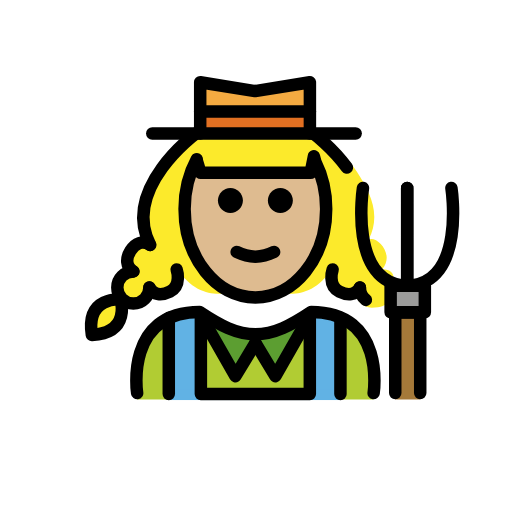
t = 0.00 s
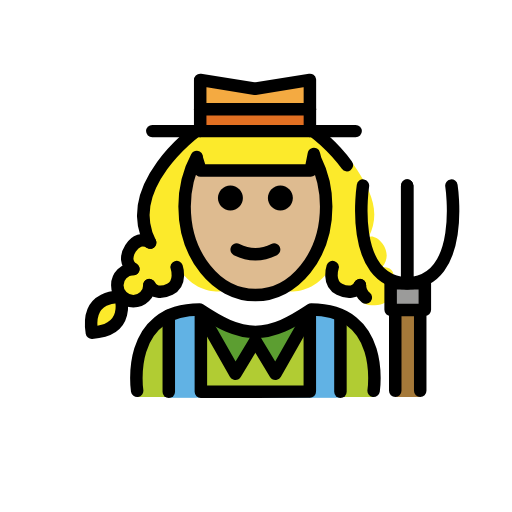
t = 0.48 s
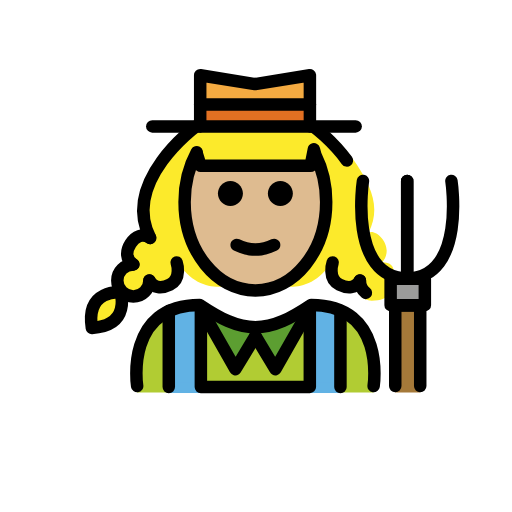
t = 1.43 s
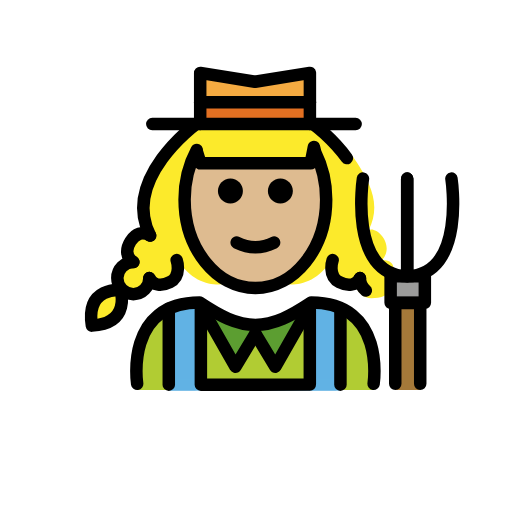
t = 1.90 s
t = 2.38 s: frame unchanged from t = 1.43 s, image omitted
t = 3.33 s: frame unchanged from t = 0.48 s, image omitted

The animated SVG that drew these frames (rendered in a browser with its animation timeline set to each time). Animation: 1 SMIL element (animateTransform=1); one cycle of 3.80 s, repeats indefinitely.

<?xml version='1.0' encoding='utf-8'?>
<svg xmlns="http://www.w3.org/2000/svg" id="emoji" viewBox="-5 -5 82 82" version="1.1" width="200" height="200" role="img">
  <title>OpenMoji: woman farmer: medium-light skin tone</title><g><g id="color">
    <path fill="#B1CC33" d="M54.8401,58.9748c0,0,2-14.0205-10-14.0205c-3.1918,2.1279-5.9264,3.5984-9,3.5921h0.125 c-3.0736,0.0063-5.8081-1.4642-9-3.5921c-12,0-10,14.0205-10,14.0205" />
    <rect x="22.0322" y="44.9946" width="4.2883" height="14.0273" fill="#61B2E4" />
    <rect x="44.5013" y="44.9946" width="4.2883" height="14.0273" fill="#61B2E4" />
    <rect x="22.0322" y="57.3358" width="27.4908" height="1.7337" fill="#61B2E4" />
    <polyline fill="#5C9E31" points="26.9026,45.0543 32.7064,55.2412 35.9026,49.9464" />
    <polyline fill="#5C9E31" points="44.9026,45.0543 39.0988,55.2412 35.9026,49.9464" />
    <polyline fill="#F4AA41" points="27.0623,16.3751 27.0623,8.1732 35.8475,9.5905 44.6326,8.1732 44.6326,16.3751" />
    <rect x="27.0623" y="12.9584" width="17.4464" height="2.6584" fill="#E27022" />
    <rect x="57.561" y="40.7583" width="5.4803" height="4.2448" fill="#9B9B9A" />
    <polygon fill="#A57939" points="58.3012,45.044 58.3012,54.368 58.3012,57.9543 58.3012,58.9748 62.3012,58.9748 62.3012,57.9543 62.3012,54.368 62.3012,45.044" />
  </g>
  <g id="hair">
    <path fill="#fcea2b" d="M9.7129,48.3177c6.3524-0.3944,4.5577-5.6759,4.5577-5.6759S8.7261,42.03,9.7129,48.3177z" />
    <path fill="#fcea2b" d="M56.2127,38.137c2.1052-2.4526-0.9647-5.5202-2.188-4.7455c2.1054-4.1094,0.2125-7.648-1.8387-10.8415 c-2.4906-3.8777-5.9991-6.5095-5.9991-6.5095H35.9026h-0.2354H26.383c0,0-11.9999,8.7517-7.3379,17.851 c-1.2233-0.7747-2.3565-0.3104-3.1313,0.9129c-0.7747,1.2233-0.7801,2.5579,0.4433,3.3326c-1.4183,0-2.5681,1.1497-2.5681,2.568 s1.1498,2.5681,2.5681,2.5681s2.568-1.1498,2.568-2.5681c0.6816,1.2776,1.9884,1.2985,3.2872,0.6582 c1.9517-0.9622,1.0791-3.5474,1.0791-3.5474c3.6019,6.1061,9.1339,3.8279,9.1625,3.816c-4.5758-1.8243-7.8898-7.181-7.8898-13.5056 c0-2.9437,0.718-5.6779,1.947-7.9438l-0.0278,0.0891l0.6342,2.0569h8.4873h0.0625h0.2354h0.0625h8.4873l0.6342-2.0569 l-0.0278-0.0891c1.229,2.2659,1.947,5.0001,1.947,7.9438c0,6.3246-3.3141,11.6815-7.8899,13.5056 c0.0289,0.012,5.5607,2.2898,9.1625-3.816c0,0-0.8726,2.5852,1.0791,3.5474c1.2988,0.6403,1.9056,1.6194,2.5872,0.3418 c0,1.4183,1.1497,2.5681,2.568,2.5681c3.5286,0,3.2681-2.1498,3.2681-3.5681C58.273,39.5568,58.2281,38.1504,56.2127,38.137z" />
  </g>
  <g id="skin">
    <path fill="#debb90" d="M35.9026,22.663h8.8477c0,0-0.0171-3.205,0.2418-2.78c1.4504,2.3813,2.3116,5.3538,2.3116,8.5778 c0,7.8276-5.0765,14.1732-11.3386,14.1732s-11.3386-6.3456-11.3386-14.1732c0-3.0831,0.7875-5.9363,2.1249-8.2623 c0.1858-0.3231,0.366,2.4645,0.366,2.4645S35.9026,22.663,35.9026,22.663z" />
  </g>
  <g id="skin-shadow" />
  <g id="line">
    <path d="M41.9027,27.1c0,1.1045-0.8965,2-2,2s-2-0.8955-2-2c0-1.1035,0.8965-2,2-2S41.9027,25.9965,41.9027,27.1" />
    <path d="M33.9027,27.1c0,1.1045-0.8965,2-2,2s-2-0.8955-2-2c0-1.1035,0.8965-2,2-2S33.9027,25.9965,33.9027,27.1" />
    <path d="M35.9026,37.1024c-1.1518,0-2.3037-0.2861-3.4473-0.8579c-0.4941-0.247-0.6943-0.8476-0.4472-1.3418 c0.2466-0.4936,0.8462-0.6943,1.3418-0.4472c1.7177,0.8593,3.3877,0.8593,5.1054,0c0.4947-0.2471,1.0948-0.0464,1.3418,0.4472 c0.2471,0.4942,0.0469,1.0948-0.4472,1.3418C38.2063,36.8163,37.0545,37.1024,35.9026,37.1024z" />
    <polyline fill="none" stroke="#000000" stroke-linecap="round" stroke-linejoin="round" stroke-miterlimit="10" stroke-width="2" points="26.9026,45.0543 32.7064,55.2412 35.9026,49.9464" />
    <polyline fill="none" stroke="#000000" stroke-linecap="round" stroke-linejoin="round" stroke-miterlimit="10" stroke-width="2" points="44.9026,45.0543 39.0988,55.2412 35.9026,49.9464" />
    <path fill="none" stroke="#000000" stroke-linecap="round" stroke-linejoin="round" stroke-miterlimit="10" stroke-width="2" d="M54.8401,57.9543c0,0,2-13-10-13c-3.1918,2.1279-5.9264,3.5984-9,3.5921h0.125c-3.0736,0.0063-5.8081-1.4642-9-3.5921 c-12,0-10,13-10,13" />
    <line x1="22.0322" x2="22.0322" y1="45.9062" y2="58.1102" fill="none" stroke="#000000" stroke-linecap="round" stroke-linejoin="round" stroke-miterlimit="10" stroke-width="2" />
    <line x1="49.523" x2="49.523" y1="45.9062" y2="58.1102" fill="none" stroke="#000000" stroke-linecap="round" stroke-linejoin="round" stroke-miterlimit="10" stroke-width="2" />
    <polyline fill="none" stroke="#000000" stroke-linecap="round" stroke-linejoin="round" stroke-miterlimit="10" stroke-width="2" points="27.1709,45.2094 27.1709,58.1102 44.6192,58.096 44.6192,45.1888" />
    <path fill="none" stroke="#000000" stroke-linecap="round" stroke-linejoin="round" stroke-miterlimit="10" stroke-width="2" d="M16.3571,38.4716c-1.2234-0.7748-1.218-2.1093-0.4433-3.3326c0.7748-1.2234,1.908-1.6877,3.1313-0.9129" />
    <path fill="none" stroke="#000000" stroke-linecap="round" stroke-linejoin="round" stroke-miterlimit="10" stroke-width="2" d="M18.9251,41.0396c0,1.4183-1.1497,2.5681-2.568,2.5681s-2.5681-1.1498-2.5681-2.5681s1.1498-2.568,2.5681-2.568" />
    <path fill="none" stroke="#000000" stroke-linecap="round" stroke-linejoin="round" stroke-miterlimit="10" stroke-width="2" d="M9.7129,48.6523c6.3524-0.3944,4.5577-5.6759,4.5577-5.6759S8.7261,42.3646,9.7129,48.6523z" />
    <path fill="none" stroke="#000000" stroke-linecap="round" stroke-linejoin="round" stroke-miterlimit="10" stroke-width="2" d="M23.2914,38.1504c0,0,0.8726,2.5851-1.0791,3.5473c-1.2988,0.6403-2.6056,0.6195-3.2872-0.6581" />
    <polyline fill="none" stroke="#000000" stroke-linecap="round" stroke-linejoin="round" stroke-miterlimit="10" stroke-width="2" points="27.0623,16.3751 27.0623,8.1732 35.8475,9.5905 44.6326,8.1732 44.6326,16.3751" />
    <line x1="27.0623" x2="44.6326" y1="12.8703" y2="12.8703" fill="none" stroke="#000000" stroke-linecap="round" stroke-linejoin="round" stroke-miterlimit="10" stroke-width="2" />
    <path fill="none" stroke="#000000" stroke-linecap="round" stroke-linejoin="round" stroke-miterlimit="10" stroke-width="2" d="M26.383,16.3751c0,0-11.9999,8.7517-7.3379,17.851" />
    <path fill="none" stroke="#000000" stroke-linecap="round" stroke-linejoin="round" stroke-miterlimit="10" stroke-width="2" d="M52.6447,41.0396c0,0.8066,0.3718,1.5264,0.9535,1.9972" />
    <path fill="none" stroke="#000000" stroke-linecap="round" stroke-linejoin="round" stroke-miterlimit="10" stroke-width="2" d="M48.2784,38.1504c0,0-0.8726,2.5851,1.0791,3.5473c1.2988,0.6403,2.6056,0.6195,3.2872-0.6581" />
    <path fill="none" stroke="#000000" stroke-linecap="round" stroke-linejoin="round" stroke-miterlimit="10" stroke-width="2" d="M45.1868,16.3751c0,0,2.9602,2.159,5.3689,5.4472" />
    <path fill="none" stroke="#000000" stroke-linecap="round" stroke-linejoin="round" stroke-miterlimit="10" stroke-width="2" d="M53.1295,25.1c0,0-2.3767,15.4155,7.0845,15.6583V25.1" />
    <path fill="none" stroke="#000000" stroke-linecap="round" stroke-linejoin="round" stroke-miterlimit="10" stroke-width="2" d="M67.2985,25.1c0,0,2.3766,15.4155-7.0845,15.6583V25.1" />
    <rect x="57.561" y="40.7583" width="5.4803" height="4.2448" fill="none" stroke="#000000" stroke-linecap="round" stroke-linejoin="round" stroke-miterlimit="10" stroke-width="2" />
    <polyline fill="none" stroke="#000000" stroke-linecap="round" stroke-linejoin="round" stroke-miterlimit="10" stroke-width="2" points="62.3012,57.9543 62.3012,45.044 58.3012,45.044 58.3012,57.9543" />
    <line x1="19.39" x2="51.9582" y1="16.3751" y2="16.3751" fill="none" stroke="#000000" stroke-linecap="round" stroke-linejoin="round" stroke-miterlimit="10" stroke-width="2" />
    <path fill="none" stroke="#000000" stroke-linecap="round" stroke-linejoin="round" stroke-miterlimit="10" stroke-width="2" d="M26.511,20.517c-1.229,2.2659-1.947,5-1.947,7.9438c0,7.8277,5.0765,14.1732,11.3386,14.1732s11.3386-6.3455,11.3386-14.1732 c0-2.7693-0.6354-5.3532-1.734-7.5362l-0.2361-0.8856l-0.5208,2.624h-8.7852h-0.0625h-8.7852l-0.6342-2.0571" />
  </g>
<animateTransform attributeName="transform" type="translate" values="0 0;0 -1.5;0 0" dur="3.8s" repeatCount="indefinite" /></g></svg>
